The GitHub repository jgurien03/grailed-bot contains a labelled image folder "new_dataset" with 7 categories: accessories, bottoms, dresses, outerwear, shoes, skirts, tops. Examples follow, each with its label.

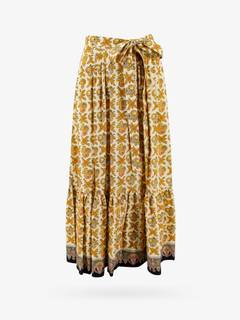
Label: skirts

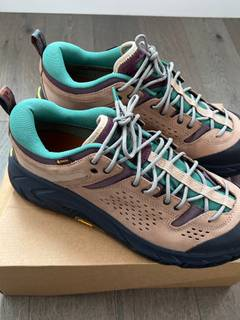
Label: shoes

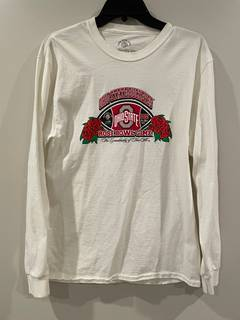
Label: tops

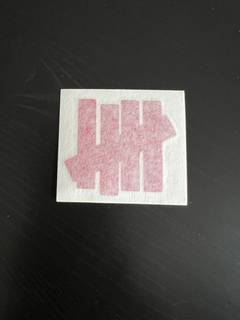
Label: accessories

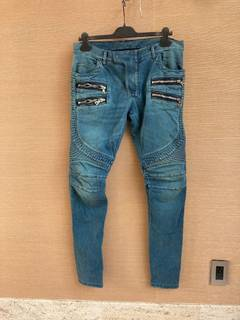
Label: bottoms

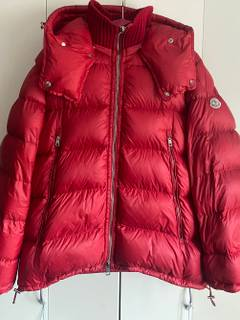
Label: outerwear
